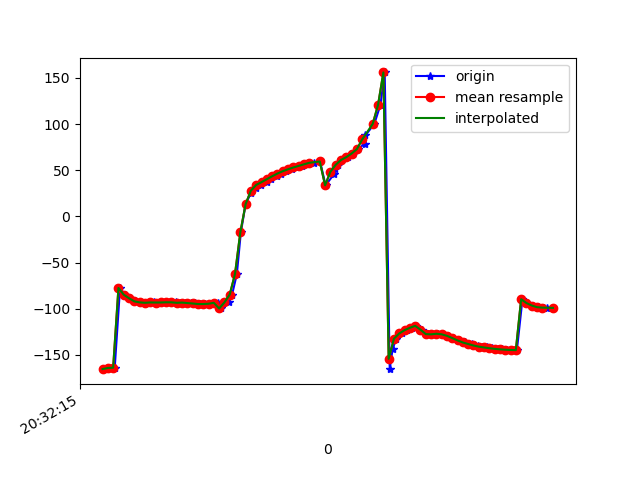

Values plotted in this chart, from the file beside it:
1618777935970, 1473619797442940, -165.49243, -5.485486, -0.8581067
1618777935974, 1473619816673710, -165.3, -5.198, -1.495
1618777935984, 1473619835904480, -164.2, -5.162, -2.932
1618777936006, 1473619855135250, -163.9, -4.939, -3.649
1618777936026, 1473619874366020, -77.51, -17.26, 5.554
1618777936043, 1473619893596790, -84.82, -11.27, -0.55
1618777936064, 1473619912827560, -88.67, -7.919, -4.401
1618777936082, 1473619932058330, -92.04, -4.599, -7.999
1618777936100, 1473619951289100, -93.15, -3.486, -8.943
1618777936121, 1473619970519870, -93.4, -3.258, -10.38
1618777936137, 1473619989750640, -93.78, -2.679, -10.77
1618777936155, 1473620008981410, -93.22, -2.187, -11.95
1618777936175, 1473620028212180, -93.31, -0.1036, -12.83
1618777936198, 1473620047442950, -93.26, 2.773, -13.35
1618777936216, 1473620066673720, -93.05, 6.194, -15.08
1618777936236, 1473620085904490, -93.09, 10.31, -15.76
1618777936254, 1473620105135260, -93.6, 15.23, -16.18
1618777936273, 1473620124366030, -93.35, 20.32, -17.55
1618777936292, 1473620143596800, -93.89, 25.9, -18.39
1618777936308, 1473620162827570, -94.35, 31.41, -19.51
1618777936329, 1473620182058340, -94.93, 37.68, -20.79
1618777936348, 1473620201289110, -94.95, 44.59, -22.72
1618777936368, 1473620220519880, -94.64, 52.11, -25.33
1618777936395, 1473620239750650, -93.59, 59.74, -28.96
1618777936406, 1473620258981420, -99.75, 63.43, -27.83
1618777936437, 1473620278212190, -93.19, 72.8, -40.32
1618777936449, 1473620297442960, -84.68, 78.56, -52.17
1618777936467, 1473620316673730, -62.35, 82.76, -77.49
1618777936482, 1473620335904500, -17.37, 83.67, -125.4
1618777936500, 1473620355135270, 13.29, 81, -158.7
1618777936520, 1473620374366040, 25.22, 77.69, -172.9
1618777936538, 1473620393596810, 30.65, 74.74, 179.7
1618777936557, 1473620412827580, 34.09, 72.42, 174.7
1618777936579, 1473620432058350, 37.12, 70.94, 170.7
1618777936597, 1473620451289120, 40.29, 70.26, 166.9
1618777936618, 1473620470519890, 43.46, 69.88, 163.6
1618777936633, 1473620489750660, 46.41, 69.42, 160.8
1618777936651, 1473620508981430, 48.93, 68.8, 158.7
1618777936675, 1473620528212200, 51.05, 68.1, 157.3
1618777936691, 1473620547442970, 52.99, 67.29, 156.3
1618777936711, 1473620566673740, 54.69, 66.39, 156
1618777936732, 1473620585904510, 56.4, 65.67, 155.9
1618777936758, 1473620605135280, 58.05, 65.12, 156.3
1618777936781, 1473620624366050, 59.5, 64.62, 157.4
1618777936802, 1473620643596820, 33.64, 71.42, -164.4
1618777936833, 1473620662827590, 45.62, 68.5, 178.6
1618777936837, 1473620682058360, 51.1, 66.85, 172.7
1618777936850, 1473620701289130, 55.88, 66.09, 169
1618777936860, 1473620720519900, 61.14, 65.92, 165.6
1618777936886, 1473620739750670, 64.17, 67.26, 167.2
1618777936905, 1473620758981440, 68.09, 69.64, 167.8
1618777936926, 1473620778212210, 72.87, 73.09, 167.4
1618777936949, 1473620797442980, 78.97, 76.74, 165.3
1618777936952, 1473620816673750, 87.66, 79.82, 159.9
1618777936986, 1473620835904520, 100.4, 82.18, 149.9
1618777937009, 1473620855135290, 120.9, 83.94, 131.5
1618777937025, 1473620874366060, 156, 84.63, 98.08
1618777937044, 1473620893596830, -165.5, 82.77, 60.61
1618777937055, 1473620912827600, -143.1, 78.11, 39.05
1618777937069, 1473620932058370, -132.4, 71.64, 28.96
1618777937091, 1473620951289140, -126.8, 64.19, 23.93
... 30 more rows
